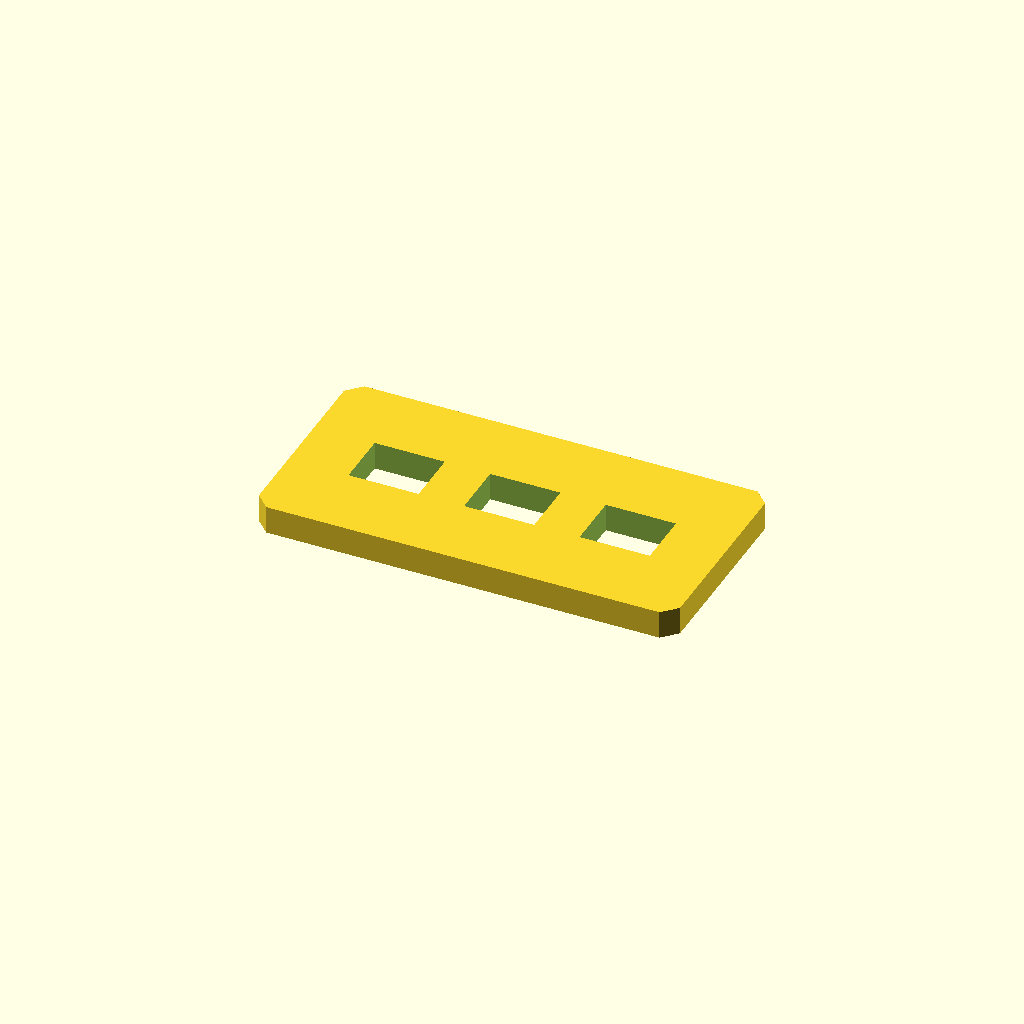
Cell 1: rendered with the file's own defaults.
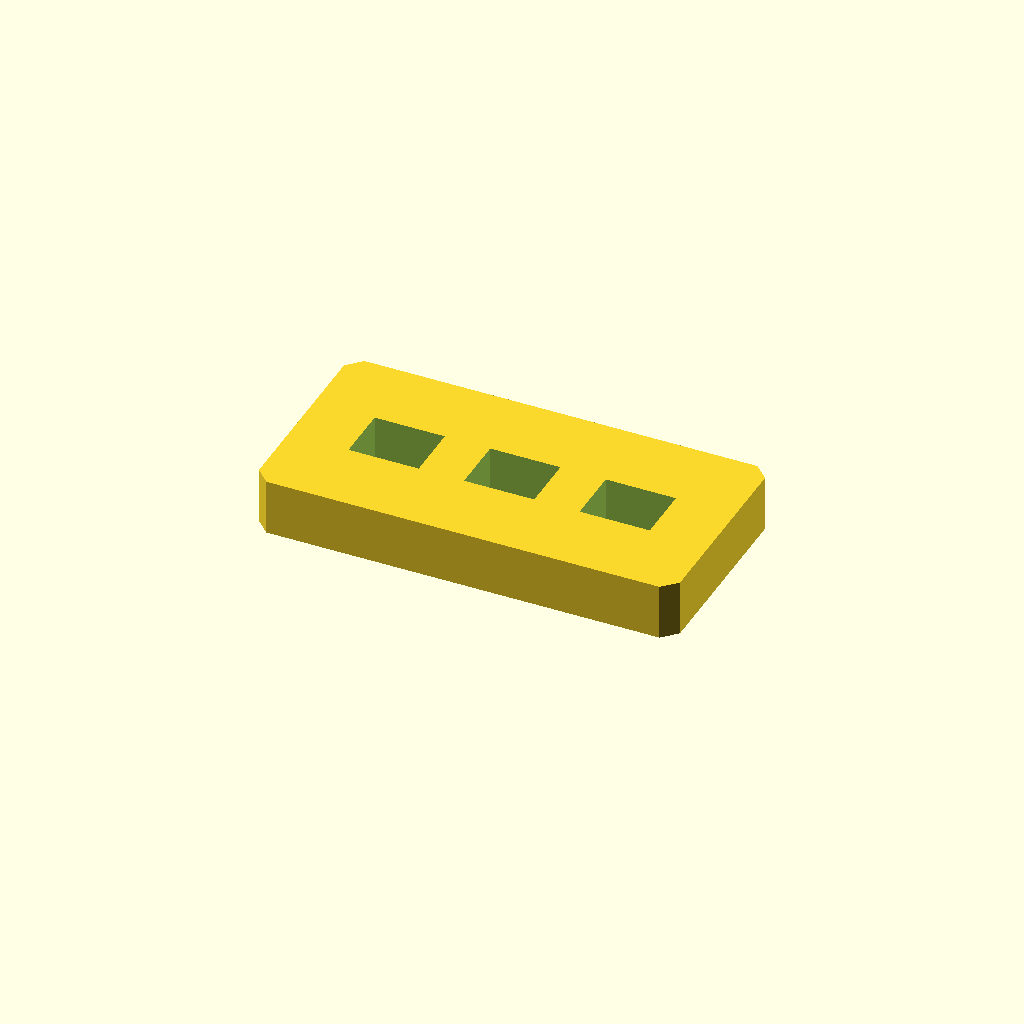
Cell 2 — plate_t set to 12, the other parameters unchanged.
All cells are drawn from one camera (rotation 55°, 0°, 25°, orthographic, colour scheme Cornfield), so only the parameter changes between them.
OpenSCAD source file optional_data/data/sketch2/voidplates/part_0146.scad:
$fn = 32;

// ----------------------------------------------------------------------
// Windowed plate: 3 voids, 90 x 45 x 6 mm
// ----------------------------------------------------------------------

// --- parameters (mm) ---
plate_l = 90;             // plate length, X
plate_w = 45;             // plate width, Y
plate_t = 6;              // plate thickness, Z
edge_margin = 8;          // wall from the plate edge to any window
windows = 3;              // number of windows in the row
win_l = 15;               // window length
win_w = 12;               // window width
win_pitch = 24.7;         // window pitch along X
depth_1 = 6;              // depth of void 1 (full thickness = through)
depth_2 = 6;              // depth of void 2 (full thickness = through)
depth_3 = 6;              // depth of void 3 (full thickness = through)
corner_c = 3;             // corner chamfer of the plate

profile = [[3, 0], [87, 0], [90, 3], [90, 42], [87, 45], [3, 45], [0, 42], [0, 3]];  // primary outline, 8 points, counter clockwise
void_1 = [[12.85, 16.5], [27.85, 16.5], [27.85, 28.5], [12.85, 28.5]];  // window 1 of the row, 4 points
void_2 = [[37.55, 16.5], [52.55, 16.5], [52.55, 28.5], [37.55, 28.5]];  // window 2 of the row, 4 points
void_3 = [[62.25, 16.5], [77.25, 16.5], [77.25, 28.5], [62.25, 28.5]];  // window 3 of the row, 4 points

// --- the one profile operation ---
difference() {
  linear_extrude(height = plate_t) polygon(points = profile);
  translate([0, 0, -1])
    linear_extrude(height = plate_t + 2) polygon(points = void_1);
  translate([0, 0, -1])
    linear_extrude(height = plate_t + 2) polygon(points = void_2);
  translate([0, 0, -1])
    linear_extrude(height = plate_t + 2) polygon(points = void_3);
}
Parameter table extracted from the source (name, type, default, range or options):
plate_l: number, default 90
plate_w: number, default 45
plate_t: number, default 6
edge_margin: number, default 8
windows: number, default 3
win_l: number, default 15
win_w: number, default 12
win_pitch: number, default 24.7
depth_1: number, default 6
depth_2: number, default 6
depth_3: number, default 6
corner_c: number, default 3
